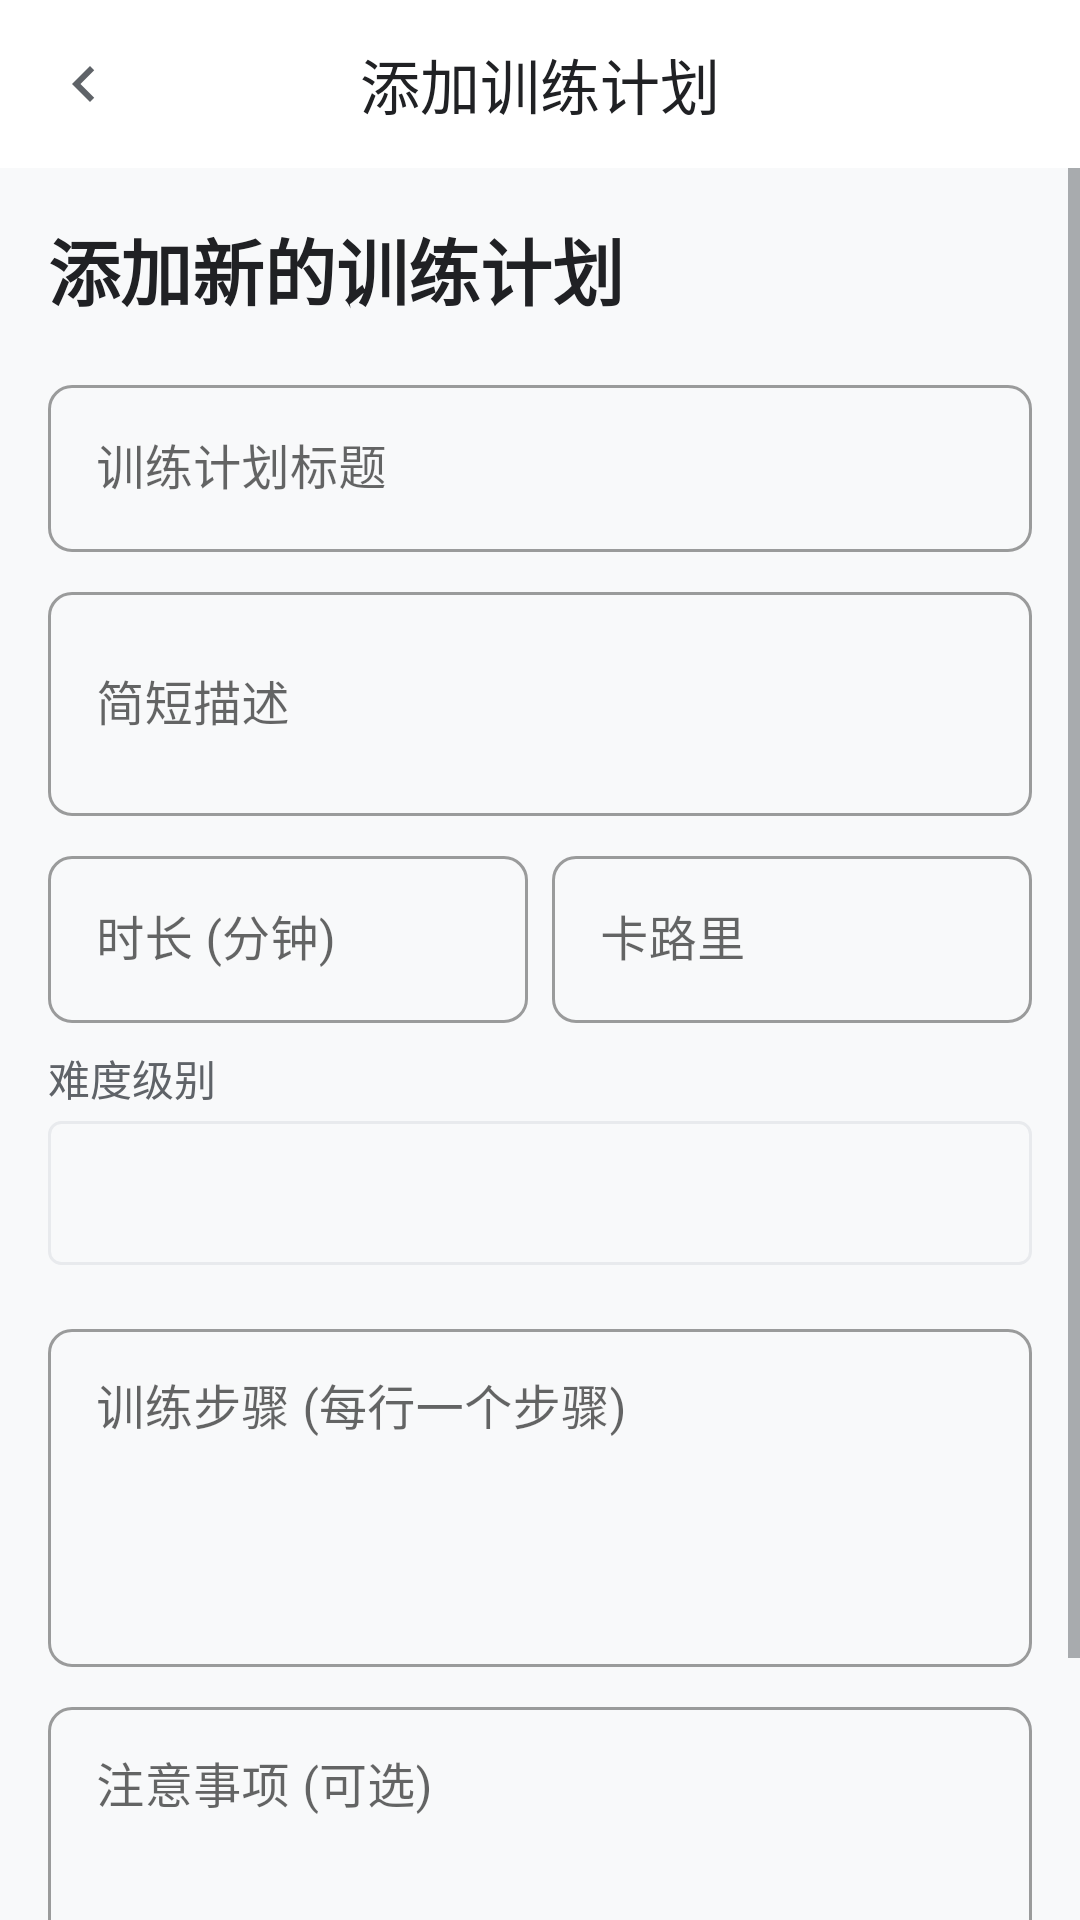

Layout XML and referenced resources for this Android screen:
<!-- AndroidManifest.xml: application theme Theme.MyApplication -->
<!-- res/layout/activity_add_exercise.xml -->
<?xml version="1.0" encoding="utf-8"?>
<LinearLayout xmlns:android="http://schemas.android.com/apk/res/android"
    xmlns:app="http://schemas.android.com/apk/res-auto"
    xmlns:tools="http://schemas.android.com/tools"
    android:layout_width="match_parent"
    android:layout_height="match_parent"
    android:orientation="vertical"
    android:background="@color/colorBackground"
    tools:context=".ui.exercise.AddExerciseActivity">

    <com.google.android.material.appbar.AppBarLayout
        android:layout_width="match_parent"
        android:layout_height="wrap_content"
        android:background="@color/colorSurface"
        android:elevation="0dp">

        <androidx.appcompat.widget.Toolbar
            android:id="@+id/toolbar"
            android:layout_width="match_parent"
            android:layout_height="?attr/actionBarSize"
            app:navigationIcon="@drawable/ic_arrow_left">

            <TextView
                android:layout_width="wrap_content"
                android:layout_height="wrap_content"
                android:layout_gravity="center"
                android:text="添加训练计划"
                android:textAppearance="@style/TextAppearance.MyApplication.Headline3"
                android:textColor="@color/colorTextPrimary" />
        </androidx.appcompat.widget.Toolbar>
    </com.google.android.material.appbar.AppBarLayout>

    <ScrollView
        android:layout_width="match_parent"
        android:layout_height="match_parent">

        <LinearLayout
            android:layout_width="match_parent"
            android:layout_height="wrap_content"
            android:orientation="vertical"
            android:padding="16dp">

            <TextView
                android:layout_width="match_parent"
                android:layout_height="wrap_content"
                android:text="添加新的训练计划"
                android:textColor="@color/colorText"
                android:textSize="24sp"
                android:textStyle="bold"
                android:layout_marginBottom="16dp"/>

            
            <com.google.android.material.textfield.TextInputLayout
                android:layout_width="match_parent"
                android:layout_height="wrap_content"
                android:layout_marginBottom="8dp"
                style="@style/Widget.MaterialComponents.TextInputLayout.OutlinedBox">

                <EditText
                    android:id="@+id/et_title"
                    android:layout_width="match_parent"
                    android:layout_height="wrap_content"
                    android:hint="训练计划标题"
                    android:inputType="text"
                    android:maxLines="1" />
            </com.google.android.material.textfield.TextInputLayout>

            
            <com.google.android.material.textfield.TextInputLayout
                android:layout_width="match_parent"
                android:layout_height="wrap_content"
                android:layout_marginBottom="8dp"
                style="@style/Widget.MaterialComponents.TextInputLayout.OutlinedBox">

                <EditText
                    android:id="@+id/et_description"
                    android:layout_width="match_parent"
                    android:layout_height="wrap_content"
                    android:hint="简短描述"
                    android:inputType="textMultiLine"
                    android:minLines="2" />
            </com.google.android.material.textfield.TextInputLayout>

            
            <LinearLayout
                android:layout_width="match_parent"
                android:layout_height="wrap_content"
                android:orientation="horizontal"
                android:layout_marginBottom="8dp">

                <com.google.android.material.textfield.TextInputLayout
                    android:layout_width="0dp"
                    android:layout_height="wrap_content"
                    android:layout_weight="1"
                    android:layout_marginEnd="4dp"
                    style="@style/Widget.MaterialComponents.TextInputLayout.OutlinedBox">

                    <EditText
                        android:id="@+id/et_duration"
                        android:layout_width="match_parent"
                        android:layout_height="wrap_content"
                        android:hint="时长 (分钟)"
                        android:inputType="number"
                        android:maxLines="1" />
                </com.google.android.material.textfield.TextInputLayout>

                <com.google.android.material.textfield.TextInputLayout
                    android:layout_width="0dp"
                    android:layout_height="wrap_content"
                    android:layout_weight="1"
                    android:layout_marginStart="4dp"
                    style="@style/Widget.MaterialComponents.TextInputLayout.OutlinedBox">

                    <EditText
                        android:id="@+id/et_calories"
                        android:layout_width="match_parent"
                        android:layout_height="wrap_content"
                        android:hint="卡路里"
                        android:inputType="number"
                        android:maxLines="1" />
                </com.google.android.material.textfield.TextInputLayout>
            </LinearLayout>

            
            <TextView
                android:layout_width="wrap_content"
                android:layout_height="wrap_content"
                android:text="难度级别"
                android:textColor="@color/colorTextSecondary"
                android:layout_marginBottom="4dp" />

            <Spinner
                android:id="@+id/spinner_difficulty"
                android:layout_width="match_parent"
                android:layout_height="48dp"
                android:background="@drawable/spinner_background"
                android:paddingStart="12dp"
                android:paddingEnd="12dp"
                android:layout_marginBottom="16dp" />

            
            <com.google.android.material.textfield.TextInputLayout
                android:layout_width="match_parent"
                android:layout_height="wrap_content"
                android:layout_marginBottom="8dp"
                style="@style/Widget.MaterialComponents.TextInputLayout.OutlinedBox">

                <EditText
                    android:id="@+id/et_steps"
                    android:layout_width="match_parent"
                    android:layout_height="wrap_content"
                    android:hint="训练步骤 (每行一个步骤)"
                    android:inputType="textMultiLine"
                    android:minLines="4"
                    android:gravity="top" />
            </com.google.android.material.textfield.TextInputLayout>

            
            <com.google.android.material.textfield.TextInputLayout
                android:layout_width="match_parent"
                android:layout_height="wrap_content"
                android:layout_marginBottom="16dp"
                style="@style/Widget.MaterialComponents.TextInputLayout.OutlinedBox">

                <EditText
                    android:id="@+id/et_notes"
                    android:layout_width="match_parent"
                    android:layout_height="wrap_content"
                    android:hint="注意事项 (可选)"
                    android:inputType="textMultiLine"
                    android:minLines="3"
                    android:gravity="top" />
            </com.google.android.material.textfield.TextInputLayout>

            
            <Button
                android:id="@+id/btn_save"
                android:layout_width="match_parent"
                android:layout_height="wrap_content"
                android:text="保存训练计划"
                android:textSize="16sp"
                android:padding="12dp"
                android:backgroundTint="@color/colorPrimary" />

        </LinearLayout>
    </ScrollView>
</LinearLayout>
<!-- resources referenced by this layout -->
<resources>
  <color name="colorBackground">#F8F9FA</color>
  <color name="colorPrimary">#1A73E8</color>
  <color name="colorSurface">#FFFFFF</color>
  <color name="colorText">#202124</color>
  <color name="colorTextPrimary">#202124</color>
  <color name="colorTextSecondary">#5F6368</color>
  <!-- drawable ic_arrow_left (drawable) -->
  <vector xmlns:android="http://schemas.android.com/apk/res/android"
      android:width="24dp"
      android:height="24dp"
      android:viewportWidth="24.0"
      android:viewportHeight="24.0"
      android:tint="?attr/colorControlNormal">
      <path
          android:fillColor="@android:color/white"
          android:pathData="M15.41,16.59L10.83,12L15.41,7.41L14,6l-6,6l6,6z"/>
  </vector>
  <!-- drawable spinner_background (drawable) -->
  <?xml version="1.0" encoding="utf-8"?>
  <shape xmlns:android="http://schemas.android.com/apk/res/android">
      <solid android:color="@android:color/transparent" />
      <corners android:radius="4dp" />
      <stroke
          android:width="1dp"
          android:color="@color/colorDivider" />
  </shape>
  <style name="TextAppearance.MyApplication.Headline3" parent="TextAppearance.MaterialComponents.Headline3">
          
          <item name="android:textSize">20sp</item>
          <item name="android:textColor">@color/colorTextPrimary</item>
      </style>
  <color name="colorDivider">#E8EAED</color>
  <color name="colorPrimaryDark">#0D47A1</color>
  <color name="colorWhite">#FFFFFF</color>
  <color name="colorAccent">#00BFA5</color>
  <color name="colorAccentLight">#5DF2D6</color>
  <color name="colorBlack">#000000</color>
  <style name="Widget.MyApplication.Button" parent="Widget.MaterialComponents.Button">
          <item name="android:textColor">@color/colorWhite</item>
          <item name="android:textSize">16sp</item>
          <item name="android:letterSpacing">0</item>
          <item name="android:textAllCaps">false</item>
          <item name="android:paddingStart">24dp</item>
          <item name="android:paddingEnd">24dp</item>
          <item name="android:paddingTop">12dp</item>
          <item name="android:paddingBottom">12dp</item>
          <item name="cornerRadius">8dp</item>
          <item name="elevation">2dp</item>
      </style>
  <style name="Widget.MyApplication.TextInputLayout" parent="Widget.MaterialComponents.TextInputLayout.OutlinedBox">
          <item name="boxStrokeColor">@color/colorPrimary</item>
          <item name="hintTextColor">@color/colorPrimary</item>
          <item name="boxCornerRadiusBottomEnd">8dp</item>
          <item name="boxCornerRadiusBottomStart">8dp</item>
          <item name="boxCornerRadiusTopEnd">8dp</item>
          <item name="boxCornerRadiusTopStart">8dp</item>
          <item name="errorTextColor">@color/colorError</item>
      </style>
  <style name="Widget.MyApplication.CardView" parent="Widget.MaterialComponents.CardView">
          <item name="cardBackgroundColor">@color/colorCardBackground</item>
          <item name="cardCornerRadius">12dp</item>
          <item name="cardElevation">4dp</item>
          <item name="contentPadding">16dp</item>
          <item name="android:layout_margin">8dp</item>
      </style>
  <style name="Widget.MyApplication.BottomNavigationView" parent="Widget.MaterialComponents.BottomNavigationView">
          <item name="itemIconTint">@color/bottom_nav_item_color</item>
          <item name="itemTextColor">@color/bottom_nav_item_color</item>
          <item name="itemRippleColor">@color/colorPrimaryLight</item>
          <item name="elevation">8dp</item>
          <item name="labelVisibilityMode">labeled</item>
      </style>
  <color name="colorError">#DB4437</color>
  <color name="colorCardBackground">#FFFFFF</color>
  <color name="colorPrimaryLight">#64B5F6</color>
</resources>
